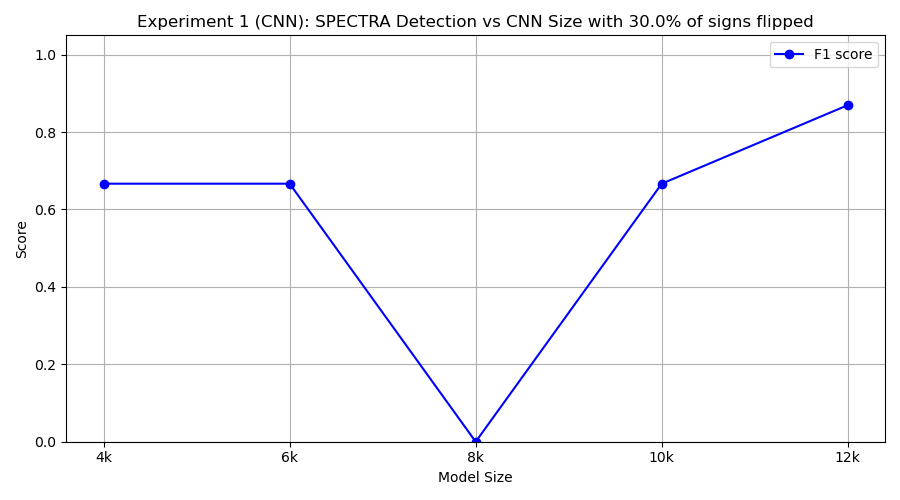

Values plotted in this chart, from the file beside it:
model_class, tp, fp, tn, fn, precision, recall, f1
FourKCNN, 10, 10, 0, 0, 0.5, 1.0, 0.6667
SixKCNN, 10, 10, 0, 0, 0.5, 1.0, 0.6667
EightKCNN, 0, 0, 10, 10, 0.0, 0.0, 0.0
TenKCNN, 10, 10, 0, 0, 0.5, 1.0, 0.6667
TwelveKCNN, 10, 3, 7, 0, 0.7692, 1.0, 0.8696
